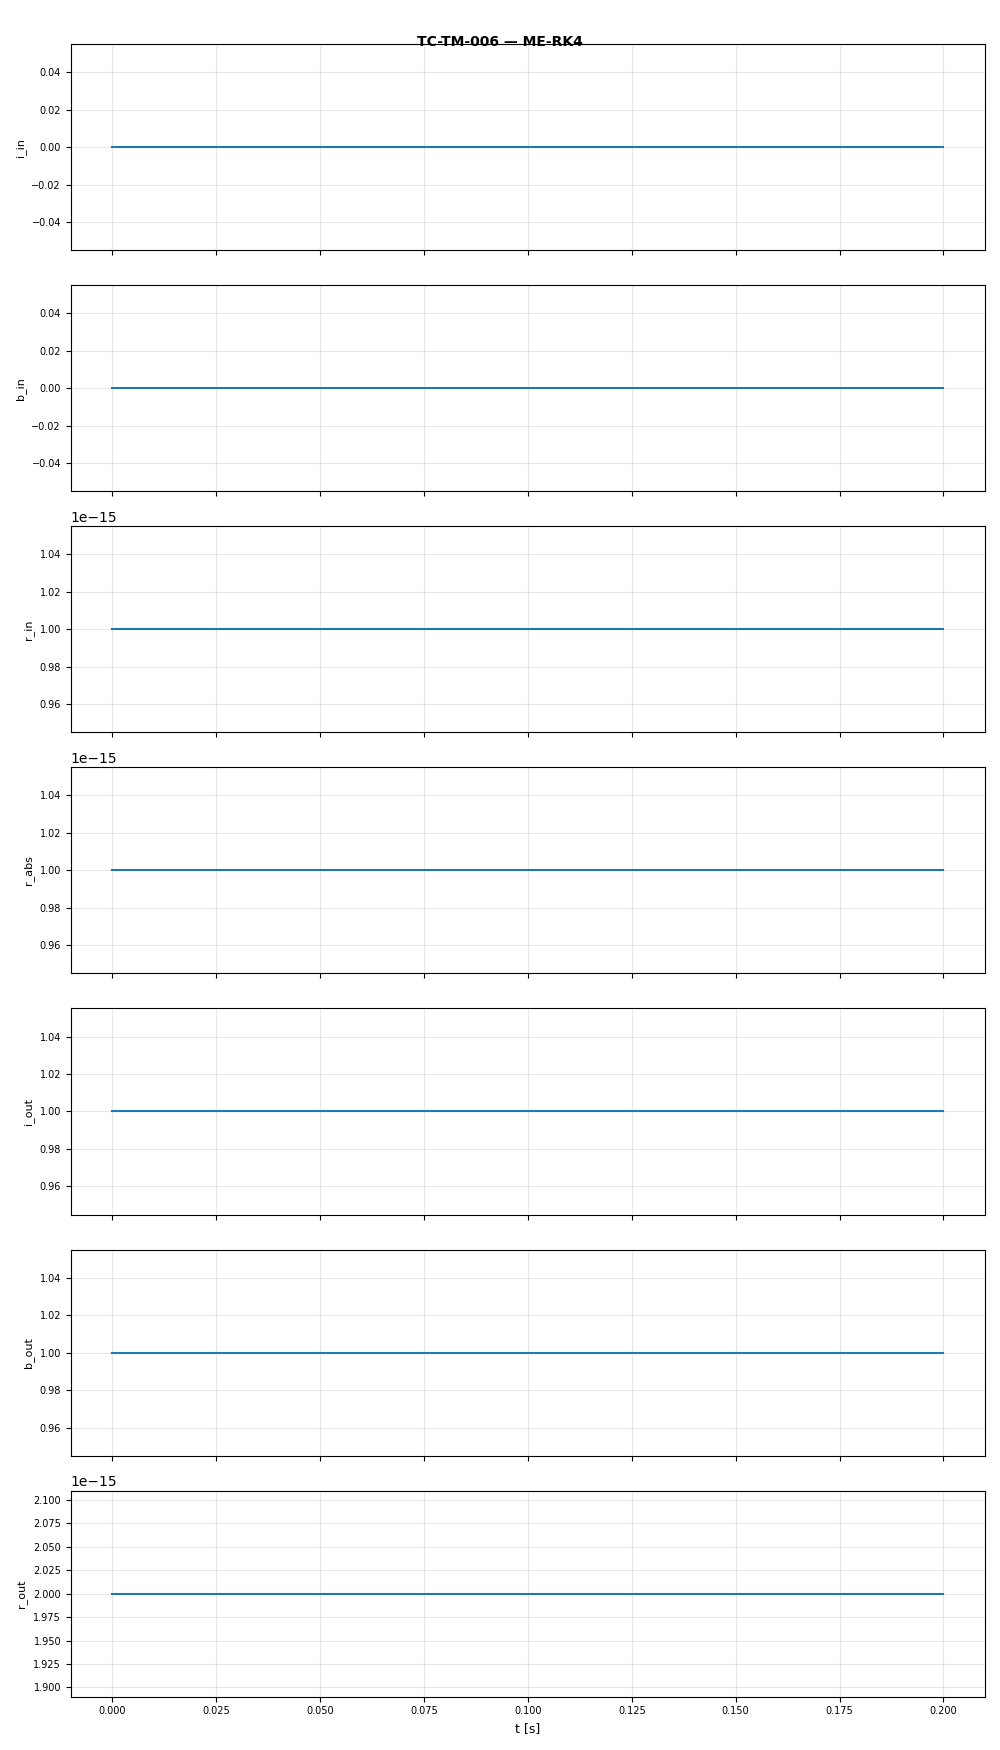

Values plotted in this chart, from the file beside it:
t, i_in, b_in, r_in, r_abs, i_out, b_out, r_out
0.0, 0.0, 0.0, 1e-15, 1e-15, 1.0, 1.0, 2e-15
0.1, 0.0, 0.0, 1e-15, 1e-15, 1.0, 1.0, 2e-15
0.2, 0.0, 0.0, 1e-15, 1e-15, 1.0, 1.0, 2e-15
